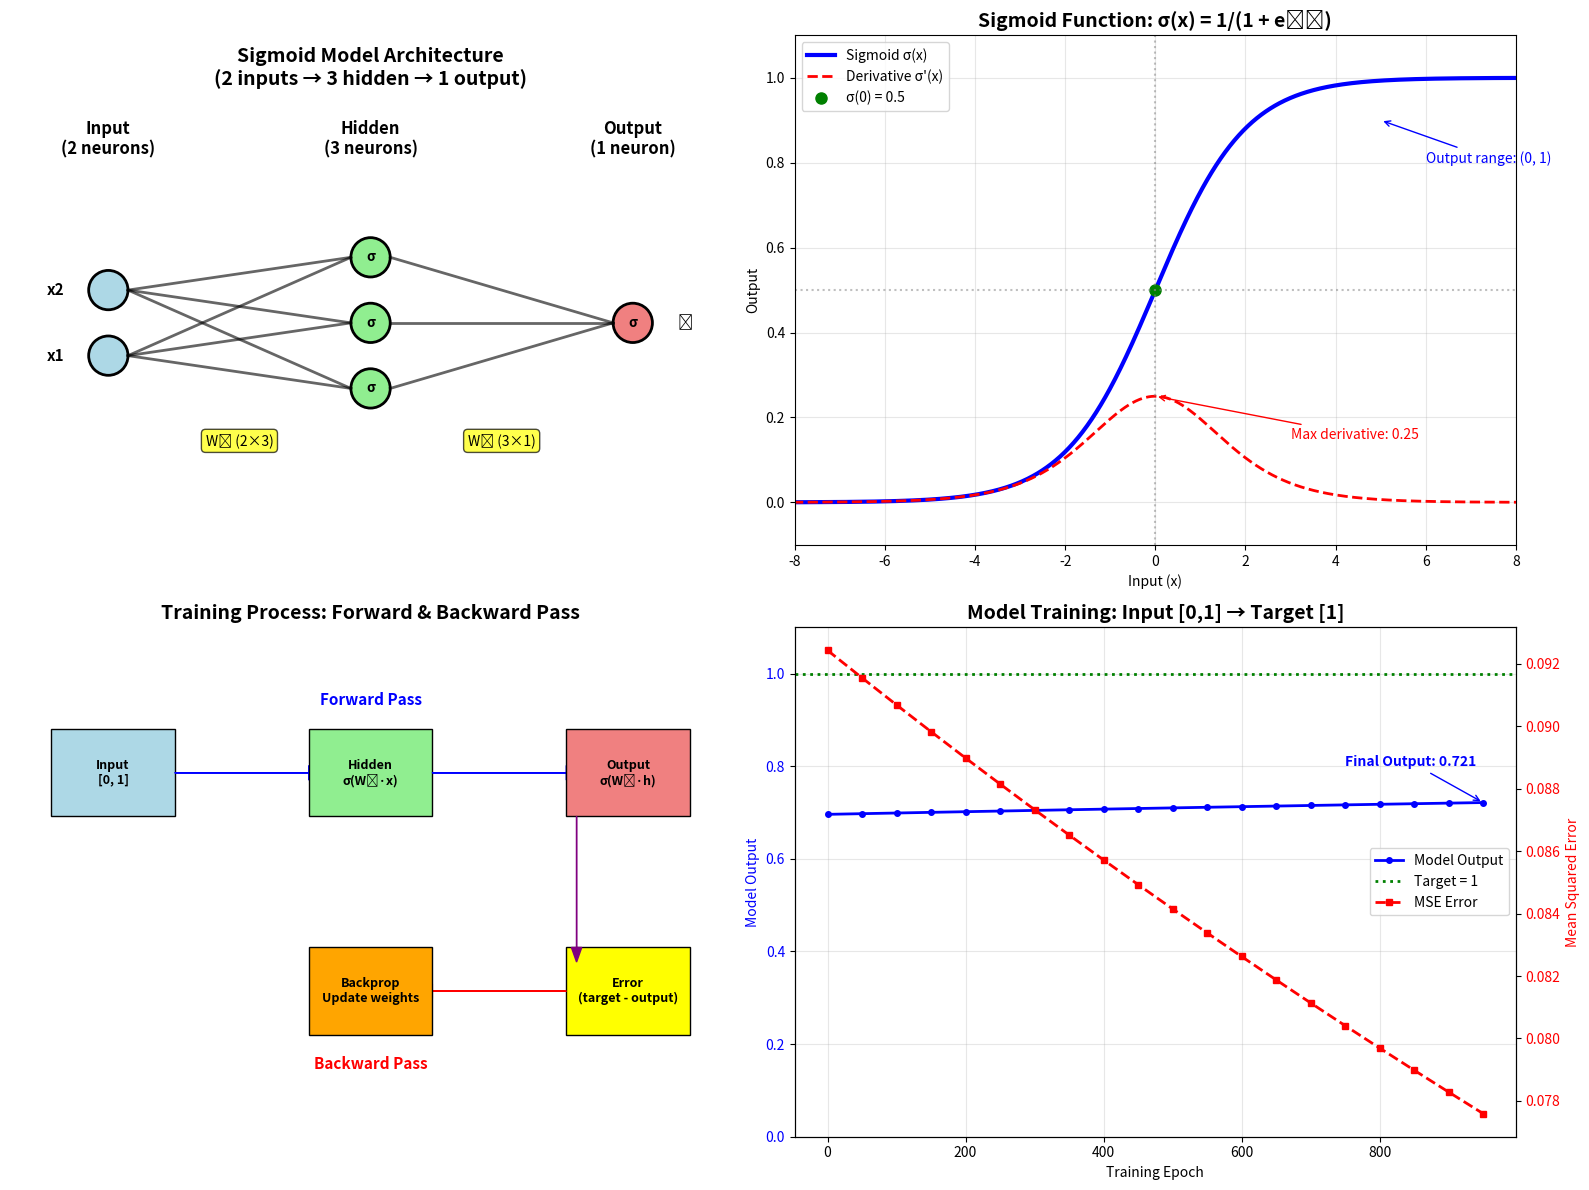

The script that saved this image:
#!/usr/bin/env python3
"""
Sigmoid Model Visualization Script
Creates detailed analysis of the sigmoid neural network model.
"""

import numpy as np
import matplotlib.pyplot as plt
import os

def create_sigmoid_model_visualization():
    """Create comprehensive visualizations for the sigmoid neural network model."""
    
    fig, ((ax1, ax2), (ax3, ax4)) = plt.subplots(2, 2, figsize=(16, 12))
    
    # 1. Model Architecture Diagram
    ax1.set_title('Sigmoid Model Architecture\n(2 inputs → 3 hidden → 1 output)', fontsize=14, fontweight='bold')
    
    # Network structure from the sigmoid model
    layers = [2, 3, 1]  # input_size=2, hidden_size=3, output_size=1
    layer_names = ['Input\n(2 neurons)', 'Hidden\n(3 neurons)', 'Output\n(1 neuron)']
    colors = ['lightblue', 'lightgreen', 'lightcoral']
    
    positions = {}
    max_neurons = max(layers)
    
    for layer_idx, num_neurons in enumerate(layers):
        x = layer_idx * 4
        start_y = (max_neurons - num_neurons) / 2
        
        for neuron_idx in range(num_neurons):
            y = start_y + neuron_idx
            positions[(layer_idx, neuron_idx)] = (x, y)
            
            # Draw neuron
            circle = plt.Circle((x, y), 0.3, color=colors[layer_idx], ec='black', linewidth=2)
            ax1.add_patch(circle)
            
            # Add sigmoid symbol inside neurons
            if layer_idx > 0:  # Hidden and output layers use sigmoid
                ax1.text(x, y, 'σ', ha='center', va='center', fontsize=10, fontweight='bold')
            
            # Labels
            if layer_idx == 0:
                ax1.text(x-0.8, y, f'x{neuron_idx+1}', ha='center', va='center', fontsize=11, fontweight='bold')
            elif layer_idx == len(layers) - 1:
                ax1.text(x+0.8, y, 'ŷ', ha='center', va='center', fontsize=11, fontweight='bold')
    
    # Draw connections with weight indicators
    for layer_idx in range(len(layers) - 1):
        for i in range(layers[layer_idx]):
            for j in range(layers[layer_idx + 1]):
                x1, y1 = positions[(layer_idx, i)]
                x2, y2 = positions[(layer_idx + 1, j)]
                ax1.plot([x1 + 0.3, x2 - 0.3], [y1, y2], 'k-', alpha=0.6, linewidth=2)
    
    # Layer labels
    for layer_idx, name in enumerate(layer_names):
        x = layer_idx * 4
        ax1.text(x, max_neurons + 0.8, name, ha='center', va='center', fontsize=12, fontweight='bold')
    
    # Add weight matrix labels
    ax1.text(2, -0.8, 'W₁ (2×3)', ha='center', va='center', fontsize=10, 
            bbox=dict(boxstyle="round", facecolor='yellow', alpha=0.7))
    ax1.text(6, -0.8, 'W₂ (3×1)', ha='center', va='center', fontsize=10,
            bbox=dict(boxstyle="round", facecolor='yellow', alpha=0.7))
    
    ax1.set_xlim(-1.5, 9.5)
    ax1.set_ylim(-1.5, max_neurons + 1.5)
    ax1.set_aspect('equal')
    ax1.axis('off')
    
    # 2. Sigmoid Function Properties
    ax2.set_title('Sigmoid Function: σ(x) = 1/(1 + e⁻ˣ)', fontsize=14, fontweight='bold')
    
    x = np.linspace(-10, 10, 1000)
    sigmoid_vals = 1 / (1 + np.exp(-np.clip(x, -500, 500)))
    sigmoid_deriv = sigmoid_vals * (1 - sigmoid_vals)
    
    # Plot sigmoid function
    ax2.plot(x, sigmoid_vals, 'b-', linewidth=3, label='Sigmoid σ(x)')
    ax2.plot(x, sigmoid_deriv, 'r--', linewidth=2, label="Derivative σ'(x)")
    
    # Add key points
    ax2.plot(0, 0.5, 'go', markersize=8, label='σ(0) = 0.5')
    ax2.axhline(y=0.5, color='gray', linestyle=':', alpha=0.5)
    ax2.axvline(x=0, color='gray', linestyle=':', alpha=0.5)
    
    # Annotations
    ax2.annotate('Output range: (0, 1)', xy=(5, 0.9), xytext=(6, 0.8),
                arrowprops=dict(arrowstyle='->', color='blue'),
                fontsize=10, color='blue')
    ax2.annotate('Max derivative: 0.25', xy=(0, 0.25), xytext=(3, 0.15),
                arrowprops=dict(arrowstyle='->', color='red'),
                fontsize=10, color='red')
    
    ax2.grid(True, alpha=0.3)
    ax2.legend()
    ax2.set_xlabel('Input (x)')
    ax2.set_ylabel('Output')
    ax2.set_xlim(-8, 8)
    ax2.set_ylim(-0.1, 1.1)
    
    # 3. Training Process Visualization
    ax3.set_title('Training Process: Forward & Backward Pass', fontsize=14, fontweight='bold')
    
    # Create flow diagram
    steps = [
        ('Input\n[0, 1]', 'lightblue'),
        ('Hidden\nσ(W₁·x)', 'lightgreen'),
        ('Output\nσ(W₂·h)', 'lightcoral'),
        ('Error\n(target - output)', 'yellow'),
        ('Backprop\nUpdate weights', 'orange')
    ]
    
    # Forward pass (top row)
    for i, (step, color) in enumerate(steps[:3]):
        x_pos = i * 2.5 + 1
        y_pos = 2
        
        rect = plt.Rectangle((x_pos - 0.6, y_pos - 0.3), 1.2, 0.6, 
                           facecolor=color, edgecolor='black', linewidth=1)
        ax3.add_patch(rect)
        ax3.text(x_pos, y_pos, step, ha='center', va='center', fontsize=9, fontweight='bold')
        
        if i < 2:
            ax3.arrow(x_pos + 0.6, y_pos, 1.3, 0, head_width=0.1, head_length=0.1, fc='blue', ec='blue')
    
    # Backward pass (bottom row)
    for i, (step, color) in enumerate(steps[3:]):
        x_pos = (2 - i) * 2.5 + 1
        y_pos = 0.5
        
        rect = plt.Rectangle((x_pos - 0.6, y_pos - 0.3), 1.2, 0.6, 
                           facecolor=color, edgecolor='black', linewidth=1)
        ax3.add_patch(rect)
        ax3.text(x_pos, y_pos, step, ha='center', va='center', fontsize=9, fontweight='bold')
        
        if i < 1:
            ax3.arrow(x_pos - 0.6, y_pos, -1.3, 0, head_width=0.1, head_length=0.1, fc='red', ec='red')
    
    # Connect forward to backward
    ax3.arrow(5.5, 1.7, 0, -0.9, head_width=0.1, head_length=0.1, fc='purple', ec='purple')
    
    # Labels
    ax3.text(3.5, 2.5, 'Forward Pass', ha='center', va='center', fontsize=11, 
            fontweight='bold', color='blue')
    ax3.text(3.5, 0, 'Backward Pass', ha='center', va='center', fontsize=11, 
            fontweight='bold', color='red')
    
    ax3.set_xlim(0, 7)
    ax3.set_ylim(-0.5, 3)
    ax3.axis('off')
    
    # 4. Model Performance Analysis
    ax4.set_title('Model Training: Input [0,1] → Target [1]', fontsize=14, fontweight='bold')
    
    # Simulate the training process from the original code
    np.random.seed(42)  # For reproducible results
    
    # Initialize parameters (matching the original model)
    input_size, hidden_size, output_size = 2, 3, 1
    weights_input_hidden = np.random.uniform(size=(input_size, hidden_size))
    weights_hidden_output = np.random.uniform(size=(hidden_size, output_size))
    
    inputs = np.array([[0, 1]])
    target = np.array([[1]])
    learning_rate = 0.1
    
    # Track training progress
    epochs = []
    outputs = []
    errors = []
    
    for epoch in range(0, 1000, 50):  # Sample every 50 epochs
        # Forward pass
        hidden = 1 / (1 + np.exp(-np.dot(inputs, weights_input_hidden)))
        output = 1 / (1 + np.exp(-np.dot(hidden, weights_hidden_output)))
        
        # Calculate error
        error = np.mean((target - output) ** 2)
        
        epochs.append(epoch)
        outputs.append(output[0, 0])
        errors.append(error)
        
        # Backward pass (simplified for visualization)
        output_error = target - output
        output_delta = output_error * output * (1 - output)
        hidden_error = np.dot(output_delta, weights_hidden_output.T)
        hidden_delta = hidden_error * hidden * (1 - hidden)
        
        # Update weights
        weights_hidden_output += learning_rate * np.dot(hidden.T, output_delta)
        weights_input_hidden += learning_rate * np.dot(inputs.T, hidden_delta)
    
    # Plot training progress
    ax4_twin = ax4.twinx()
    
    line1 = ax4.plot(epochs, outputs, 'b-', linewidth=2, marker='o', markersize=4, label='Model Output')
    line2 = ax4_twin.plot(epochs, errors, 'r--', linewidth=2, marker='s', markersize=4, label='MSE Error')
    
    # Target line
    ax4.axhline(y=1, color='green', linestyle=':', linewidth=2, label='Target = 1')
    
    ax4.set_xlabel('Training Epoch')
    ax4.set_ylabel('Model Output', color='blue')
    ax4_twin.set_ylabel('Mean Squared Error', color='red')
    
    ax4.tick_params(axis='y', labelcolor='blue')
    ax4_twin.tick_params(axis='y', labelcolor='red')
    
    # Combine legends
    lines1, labels1 = ax4.get_legend_handles_labels()
    lines2, labels2 = ax4_twin.get_legend_handles_labels()
    ax4.legend(lines1 + lines2, labels1 + labels2, loc='center right')
    
    ax4.grid(True, alpha=0.3)
    ax4.set_ylim(0, 1.1)
    
    # Add final result annotation
    final_output = outputs[-1]
    ax4.annotate(f'Final Output: {final_output:.3f}', 
                xy=(epochs[-1], final_output), xytext=(epochs[-5], 0.8),
                arrowprops=dict(arrowstyle='->', color='blue'),
                fontsize=10, color='blue', fontweight='bold')
    
    plt.tight_layout()
    
    # Save the visualization
    output_dir = 'Neural Networks/images'
    os.makedirs(output_dir, exist_ok=True)
    plt.savefig(f'{output_dir}/sigmoid_model_analysis.png', dpi=300, bbox_inches='tight')
    plt.show()
    
    print(f"Sigmoid model analysis saved to {output_dir}/sigmoid_model_analysis.png")
    
    return final_output

if __name__ == "__main__":
    print("Creating sigmoid model visualization...")
    final_result = create_sigmoid_model_visualization()
    print(f"Training completed! Final output: {final_result:.6f}")